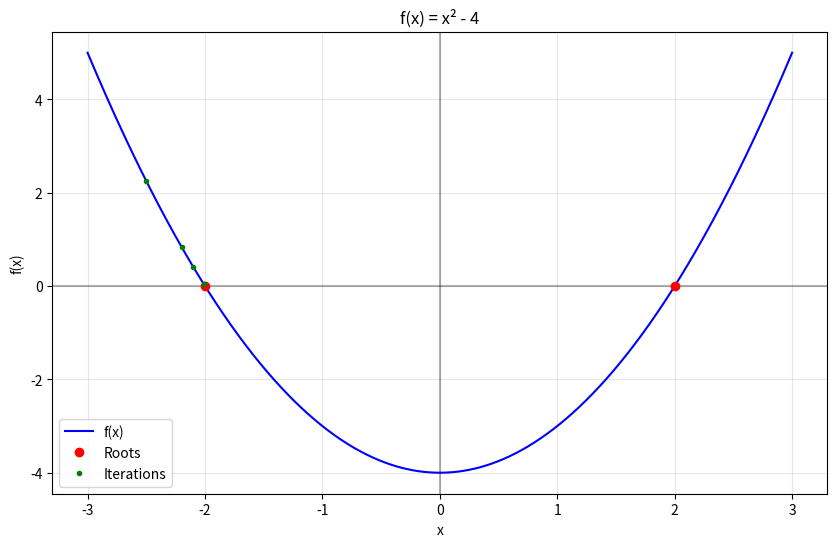
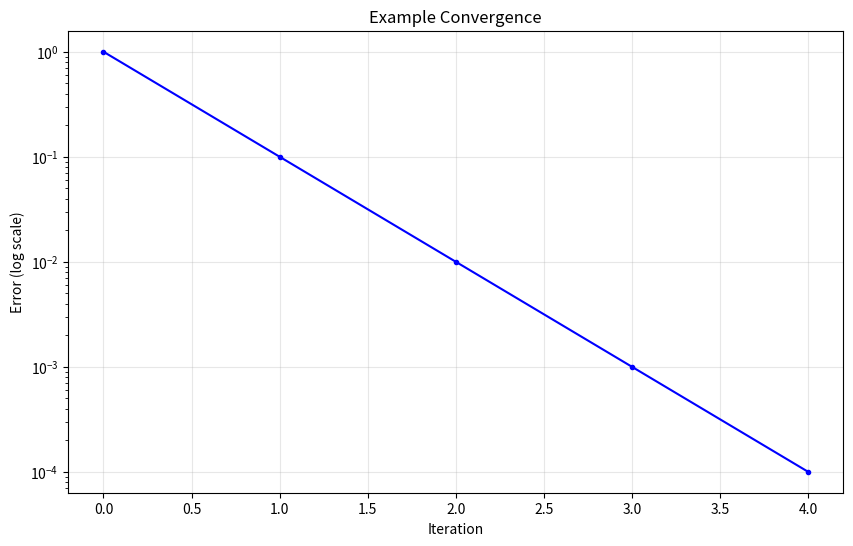
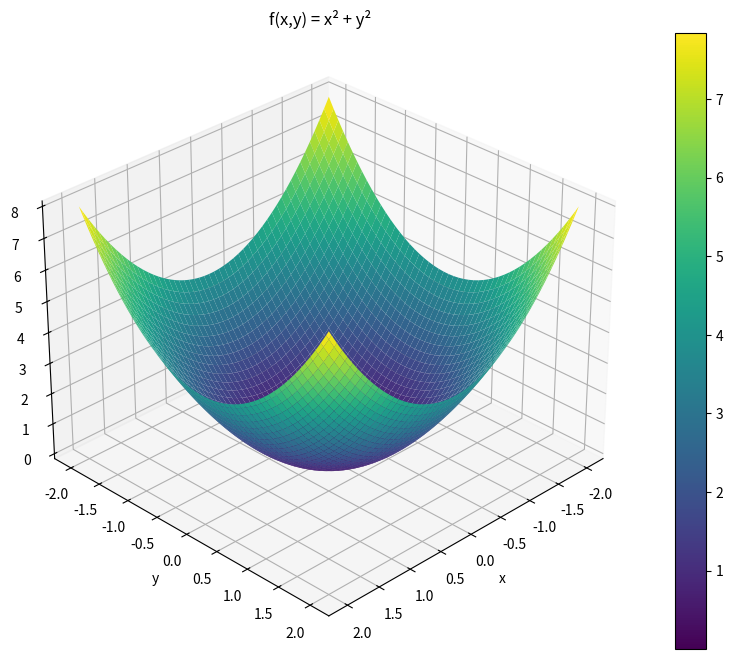
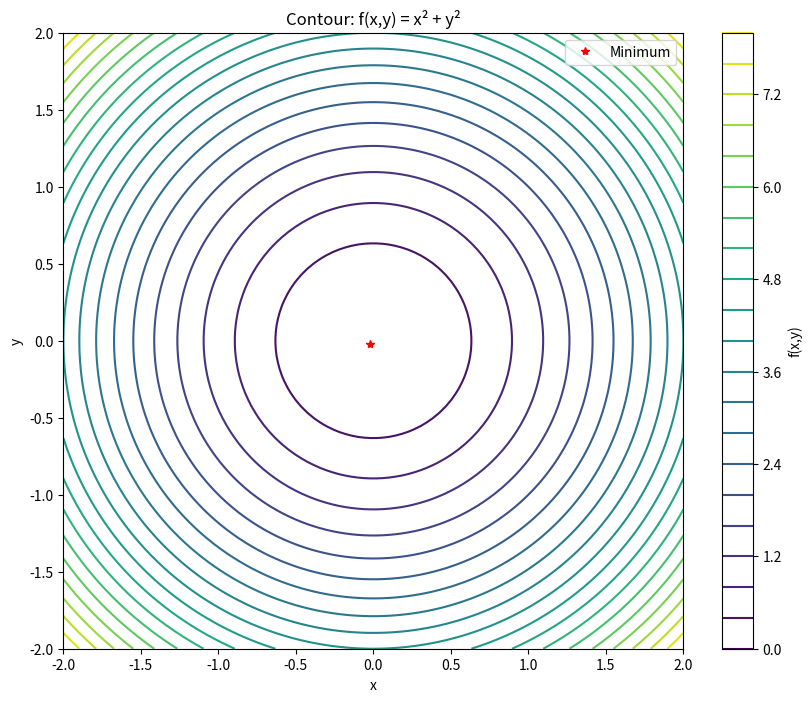

Source code (Python) for these figures, in order:
"""
Plotting utilities for numerical methods visualization using numpy and matplotlib.
"""

import numpy as np
import matplotlib.pyplot as plt

def plot_function_1d(f, x_range, title="Function Plot", num_points=1000, 
                    roots=None, iterations=None):
    """
    Plot a 1D function with optional roots and iteration points.
    
    Args:
        f: Function to plot
        x_range: Tuple of (min_x, max_x)
        title: Plot title
        num_points: Number of points for plotting
        roots: List of known roots to mark
        iterations: List of iteration points to mark
    """
    x = np.linspace(x_range[0], x_range[1], num_points)
    y = np.array([f(xi) for xi in x])
    
    plt.figure(figsize=(10, 6))
    plt.plot(x, y, 'b-', label='f(x)')
    plt.axhline(y=0, color='k', linestyle='-', alpha=0.3)
    plt.axvline(x=0, color='k', linestyle='-', alpha=0.3)
    
    if roots is not None:
        plt.plot(roots, [f(r) for r in roots], 'ro', label='Roots')
        
    if iterations is not None:
        plt.plot(iterations, [f(x) for x in iterations], 'g.', label='Iterations')
        
    plt.grid(True, alpha=0.3)
    plt.title(title)
    plt.xlabel('x')
    plt.ylabel('f(x)')
    plt.legend()
    plt.show()

def plot_convergence(errors, title="Convergence Plot", log_scale=True):
    """
    Plot convergence of numerical method using error values.
    
    Args:
        errors: List of error values
        title: Plot title
        log_scale: Whether to use logarithmic scale
    """
    plt.figure(figsize=(10, 6))
    iterations = np.arange(len(errors))
    
    plt.plot(iterations, errors, 'b.-')
    plt.grid(True, alpha=0.3)
    
    if log_scale:
        plt.yscale('log')
        
    plt.title(title)
    plt.xlabel('Iteration')
    plt.ylabel('Error (log scale)' if log_scale else 'Error')
    plt.show()

def plot_function_2d(f, x_range, y_range, title="2D Function Plot", 
                    num_points=100, view_angle=(30, 45)):
    """
    Create 3D surface plot of 2D function.
    
    Args:
        f: Function f(x,y) to plot
        x_range: Tuple of (min_x, max_x)
        y_range: Tuple of (min_y, max_y)
        title: Plot title
        num_points: Number of points in each dimension
        view_angle: Tuple of (elevation, azimuth) for 3D view
    """
    x = np.linspace(x_range[0], x_range[1], num_points)
    y = np.linspace(y_range[0], y_range[1], num_points)
    X, Y = np.meshgrid(x, y)
    Z = np.zeros_like(X)
    
    for i in range(num_points):
        for j in range(num_points):
            Z[i,j] = f(X[i,j], Y[i,j])
    
    fig = plt.figure(figsize=(12, 8))
    ax = fig.add_subplot(111, projection='3d')
    
    surf = ax.plot_surface(X, Y, Z, cmap='viridis')
    fig.colorbar(surf)
    
    ax.view_init(view_angle[0], view_angle[1])
    ax.set_xlabel('x')
    ax.set_ylabel('y')
    ax.set_zlabel('f(x,y)')
    plt.title(title)
    plt.show()

def plot_contour(f, x_range, y_range, title="Contour Plot", 
                num_points=100, levels=20, show_minimum=False):
    """
    Create contour plot of 2D function.
    
    Args:
        f: Function f(x,y) to plot
        x_range: Tuple of (min_x, max_x)
        y_range: Tuple of (min_y, max_y)
        title: Plot title
        num_points: Number of points in each dimension
        levels: Number of contour levels
        show_minimum: Whether to mark the minimum point
    """
    x = np.linspace(x_range[0], x_range[1], num_points)
    y = np.linspace(y_range[0], y_range[1], num_points)
    X, Y = np.meshgrid(x, y)
    Z = np.zeros_like(X)
    
    for i in range(num_points):
        for j in range(num_points):
            Z[i,j] = f(X[i,j], Y[i,j])
    
    plt.figure(figsize=(10, 8))
    plt.contour(X, Y, Z, levels=levels)
    plt.colorbar(label='f(x,y)')
    
    if show_minimum:
        min_idx = np.unravel_index(np.argmin(Z), Z.shape)
        plt.plot(X[min_idx], Y[min_idx], 'r*', label='Minimum')
        plt.legend()
    
    plt.xlabel('x')
    plt.ylabel('y')
    plt.title(title)
    plt.show()

if __name__ == "__main__":
    # Example 1D function plot
    def f1(x):
        return x**2 - 4
    
    plot_function_1d(f1, (-3, 3), "f(x) = x² - 4", 
                     roots=[-2, 2], 
                     iterations=[-2.5, -2.2, -2.1, -2.01])
    
    # Example convergence plot
    errors = [1, 0.1, 0.01, 0.001, 0.0001]
    plot_convergence(errors, "Example Convergence")
    
    # Example 2D function plot
    def f2(x, y):
        return x**2 + y**2
    
    plot_function_2d(f2, (-2, 2), (-2, 2), "f(x,y) = x² + y²")
    plot_contour(f2, (-2, 2), (-2, 2), "Contour: f(x,y) = x² + y²", 
                show_minimum=True)
